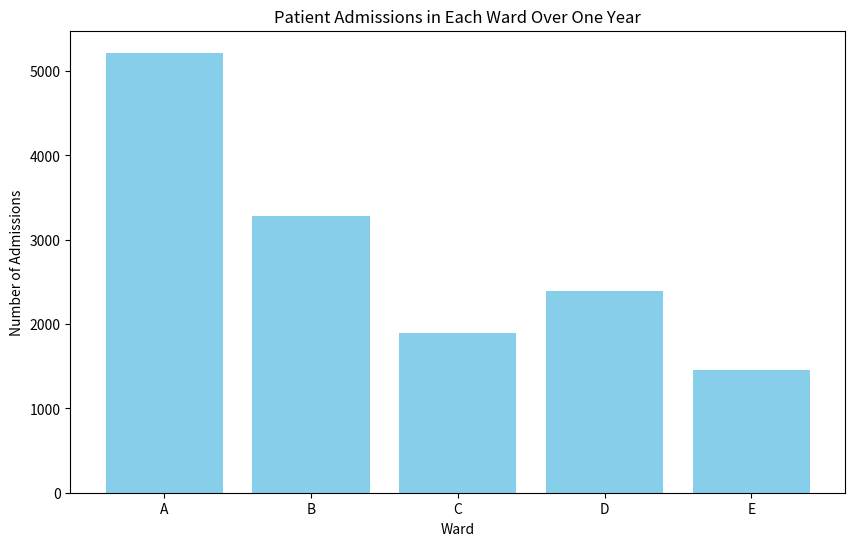

Source code (Python):
import numpy as np
import pandas as pd
import random
import matplotlib.pyplot as plt

np.random.seed(42)
# Parameters
wards = ['A', 'B', 'C', 'D', 'E']
arrival_rates = {'A': 14.5, 'B': 11.0, 'C': 8.0, 'D': 6.5, 'E': 5.0}
mean_stay = {'A': 2.9, 'B': 4.0, 'C': 4.5, 'D': 1.4, 'E': 3.9}
capacities = {'A': 55, 'B': 40, 'C': 30, 'D': 20, 'E': 20}
relocation_probs = {
    'A': [0.00, 0.05, 0.10, 0.05, 0.80],
    'B': [0.20, 0.00, 0.50, 0.15, 0.15],
    'C': [0.30, 0.20, 0.00, 0.20, 0.30],
    'D': [0.35, 0.30, 0.05, 0.00, 0.30],
    'E': [0.20, 0.10, 0.60, 0.10, 0.00]
}

# Verify that relocation probabilities sum to 1 for each patient type
for key, probs in relocation_probs.items():
    assert np.isclose(sum(probs), 1.0), f"Probabilities for {key} do not sum to 1"

# Initialize the state of the system
ward_occupancy = {ward: 0 for ward in wards}

# Function to run the simulation
def simulate_hospital(days):
    total_admissions = {ward: 0 for ward in wards}
    total_relocations = {ward: 0 for ward in wards}
    total_losses = {ward: 0 for ward in wards}
    
    for day in range(days):
        for ward in wards:
            arrivals = np.random.poisson(arrival_rates[ward])
            for _ in range(arrivals):
                if ward_occupancy[ward] < capacities[ward]:
                    ward_occupancy[ward] += 1
                    total_admissions[ward] += 1
                else:
                    relocated = False
                    for j, prob in enumerate(relocation_probs[ward]):
                        if np.random.rand() < prob:
                            alt_ward = wards[j]
                            if ward_occupancy[alt_ward] < capacities[alt_ward]:
                                ward_occupancy[alt_ward] += 1
                                total_relocations[alt_ward] += 1
                                relocated = True
                                break
                    if not relocated:
                        total_losses[ward] += 1

            # Handle patient departures based on length of stay
            departures = np.random.poisson(ward_occupancy[ward] / mean_stay[ward])
            ward_occupancy[ward] = max(0, ward_occupancy[ward] - departures)
    
    return total_admissions, total_relocations, total_losses, ward_occupancy

# Example simulation for 365 days
total_admissions, total_relocations, total_losses, final_occupancy = simulate_hospital(365)

# Display results
results = pd.DataFrame({
    'Admissions': total_admissions,
    'Relocations': total_relocations,
    'Losses': total_losses,
    'Final Occupancy': final_occupancy
})
print(results)

# Plotting patient admissions in each ward
plt.figure(figsize=(10, 6))
plt.bar(results.index, results['Admissions'], color='skyblue')
plt.xlabel('Ward')
plt.ylabel('Number of Admissions')
plt.title('Patient Admissions in Each Ward Over One Year')
plt.savefig('patient_admissionsTask1.png')
plt.show()
